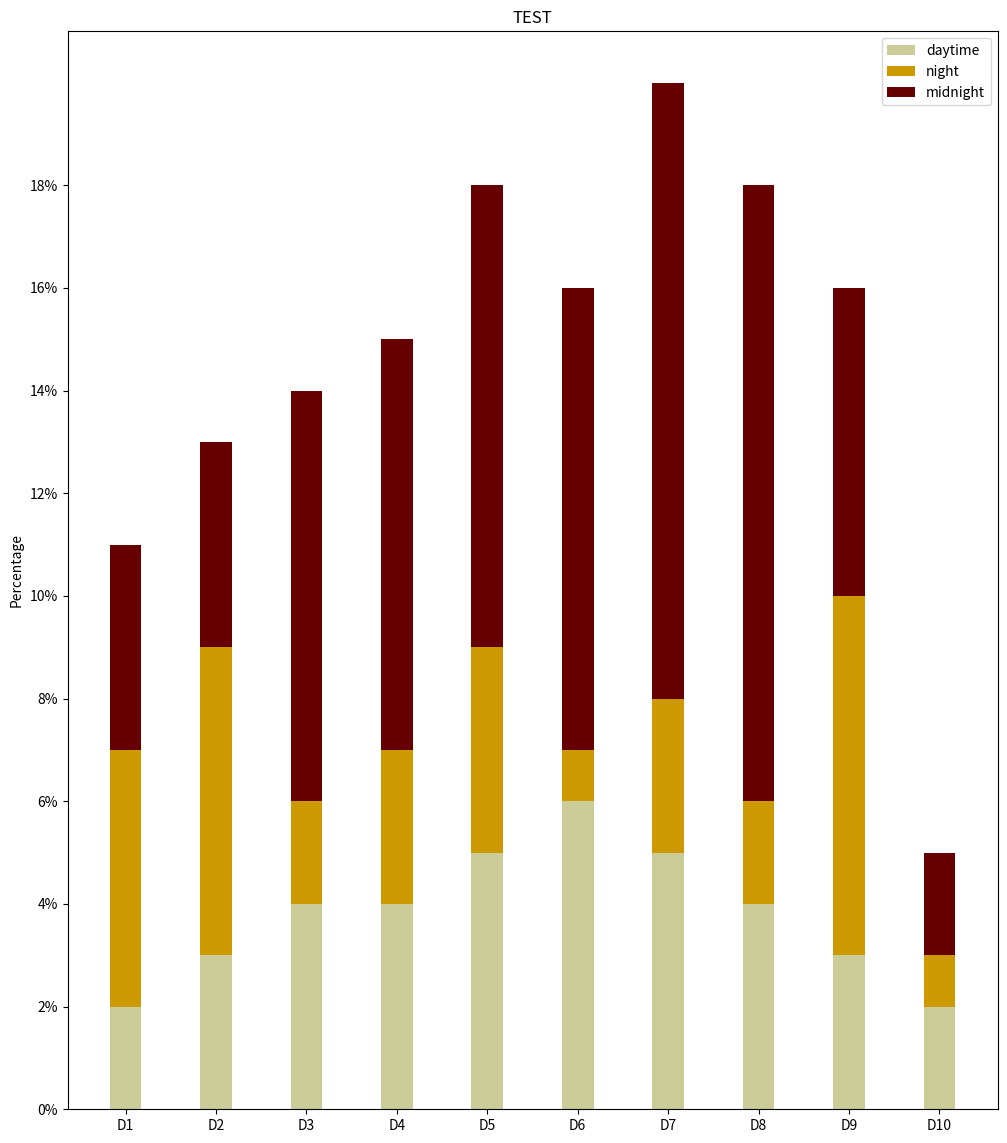

Write Python code to recreate this figure.
#!/usr/bin/env python
# -*- coding: UTF-8 -*-
from __future__ import division
import numpy as np
import matplotlib.pyplot as plt
from matplotlib.colors import cnames
#colors = dict(mcolors.BASE_COLORS, **mcolors.CSS4_COLORS)

fig, ax = plt.subplots(1, 1, figsize=(12, 14))
ax.xaxis.set_major_formatter(plt.FuncFormatter('{:.0f}'.format))
ax.yaxis.set_major_formatter(plt.FuncFormatter('{:.0f}%'.format))

N = 10
daytime = (2,3,4,4,5,6,5,4,3,2)
night = (5,6,2,3,4,1,3,2,7,1)
midnight = (4,4,8,8,9,9,12,12,6,2)

ind = np.arange(N)
width = 0.35
p1 = plt.bar(ind,daytime,width,color ='#CCCC99',edgecolor = "none",align="center")
p2 = plt.bar(ind,night,width, bottom =daytime,color ='#CC9900',edgecolor = "none",align="center")
p3 = plt.bar(ind,midnight,width,bottom = np.array(daytime)+np.array(night),color = '#660000',edgecolor = "none",align="center")

plt.ylabel("Percentage")
plt.title("TEST")
plt.xticks(ind, ('D1','D2','D3','D4','D5','D6','D7','D8','D9','D10'))
plt.yticks(np.arange(0,20,2))
plt.legend((p1[0],p2[0],p3[0]),("daytime","night","midnight"))

plt.show()